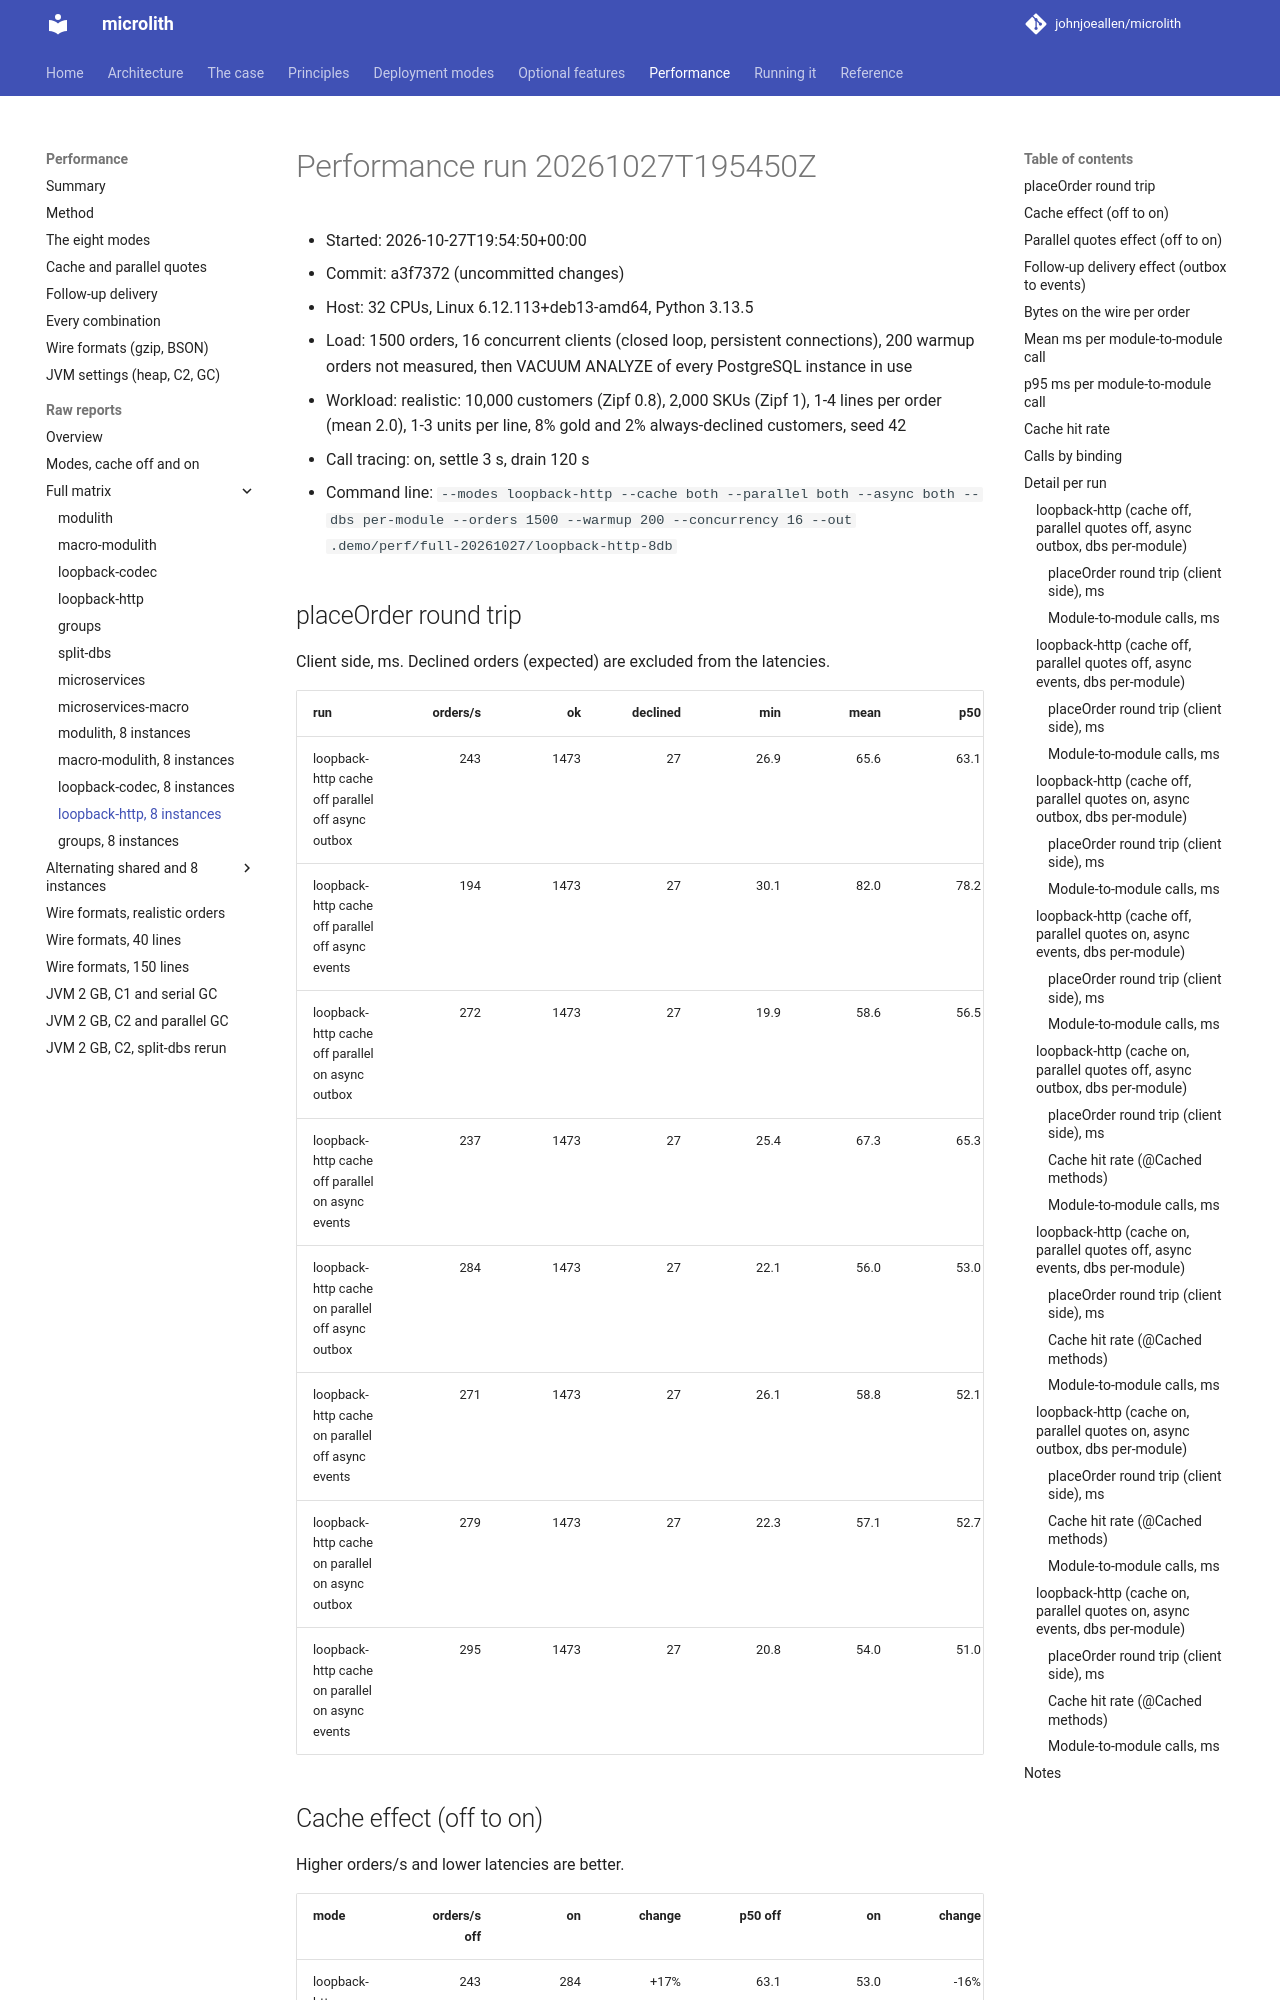

repository: johnjoeallen/microlith · page: 0.1/performance/reports/matrix/loopback-http-8db/index.html · generator: mkdocs

# Performance run 20261027T195450Z

- Started: 2026-10-27T19:54:50+00:00
- Commit: a3f7372 (uncommitted changes)
- Host: 32 CPUs, Linux 6.12.113+deb13-amd64, Python 3.13.5
- Load: 1500 orders, 16 concurrent clients (closed loop, persistent connections), 200 warmup orders not measured, then VACUUM ANALYZE of every PostgreSQL instance in use
- Workload: realistic: 10,000 customers (Zipf 0.8), 2,000 SKUs (Zipf 1), 1-4 lines per order (mean 2.0), 1-3 units per line, 8% gold and 2% always-declined customers, seed 42
- Call tracing: on, settle 3 s, drain 120 s
- Command line: `--modes loopback-http --cache both --parallel both --async both --dbs per-module --orders 1500 --warmup 200 --concurrency 16 --out .demo/perf/full-20261027/loopback-http-8db`

## placeOrder round trip

Client side, ms. Declined orders (expected) are excluded from the latencies.

| run | orders/s | ok | declined | min | mean | p50 | p90 | p95 | p99 | max | calls/order | result |
| --- | ---: | ---: | ---: | ---: | ---: | ---: | ---: | ---: | ---: | ---: | ---: | ---: |
| loopback-http cache off parallel off async outbox | 243 | 1473 | 27 | 26.9 | 65.6 | 63.1 | 80.4 | 86.1 | 93.1 | 109.2 | 19.9 | PASS |
| loopback-http cache off parallel off async events | 194 | 1473 | 27 | 30.1 | 82.0 | 78.2 | 101.2 | 115.1 | 138.8 | 156.5 | 19.9 | PASS |
| loopback-http cache off parallel on async outbox | 272 | 1473 | 27 | 19.9 | 58.6 | 56.5 | 71.3 | 75.0 | 81.3 | 87.7 | 19.9 | PASS |
| loopback-http cache off parallel on async events | 237 | 1473 | 27 | 25.4 | 67.3 | 65.3 | 81.3 | 91.7 | 107.9 | 114.3 | 19.9 | PASS |
| loopback-http cache on parallel off async outbox | 284 | 1473 | 27 | 22.1 | 56.0 | 53.0 | 72.0 | 79.4 | 87.3 | 96.9 | 19.9 | PASS |
| loopback-http cache on parallel off async events | 271 | 1473 | 27 | 26.1 | 58.8 | 52.1 | 89.3 | 98.1 | 113.6 | 120.4 | 19.9 | PASS |
| loopback-http cache on parallel on async outbox | 279 | 1473 | 27 | 22.3 | 57.1 | 52.7 | 77.9 | 89.3 | 95.1 | 102.3 | 19.9 | PASS |
| loopback-http cache on parallel on async events | 295 | 1473 | 27 | 20.8 | 54.0 | 51.0 | 69.5 | 75.9 | 83.3 | 88.0 | 19.9 | PASS |
